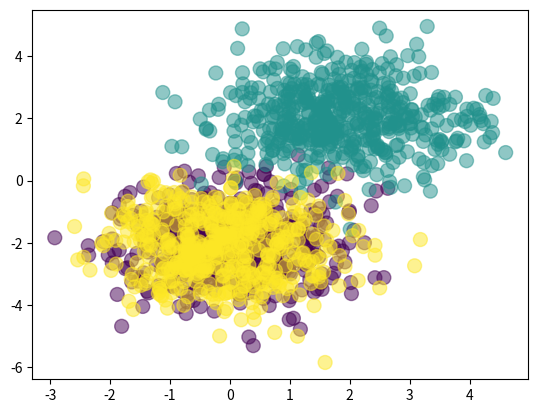

Source code (Python):
import numpy as np
import matplotlib.pyplot as plt

Nclass = 500

X1 = np.random.randn(Nclass,2) + np.array([0,-2])
X2 = np.random.randn(Nclass,2) + np.array([2,2])
X3 = np.random.randn(Nclass,2) + np.array([0,-2])
X = np.vstack([X1, X2, X3])

Y = np.array([0]*Nclass + [1]*Nclass + [2]*Nclass)

plt.scatter(X[:,0], X[:,1], c=Y, s=100, alpha=0.5)

plt.show()

D = 2
M = 3
K = 3

W1 = np.random.randn(D,M)
b1 = np.random.randn(M)
W2 = np.random.randn(M,K)
b2 = np.random.randn(K)

def forwardProp(X, W1, b1, W2, b2):
	Z = 1 / (1 + np.exp(-X.dot(W1) - b1))
	A = Z.dot(W2) + b2
	expA = np.exp(A)
	Y = expA / expA.sum(axis=1, keepdims=True)
	return Y

def classification_rate(Y, P):
	n_correct = 0
	n_total = 0
	for i in range(len(Y)):
		n_total +=1
		if Y[i] == P[i]:
			n_correct += 1
	return float(n_correct) / n_total

P_Y_given_X = forwardProp(X, W1, b1, W2, b2)
P = np.argmax(P_Y_given_X, axis=1)

assert(len(P) == len(Y))

print("Classification rate for randomly chosen weights: ", classification_rate(Y,P))